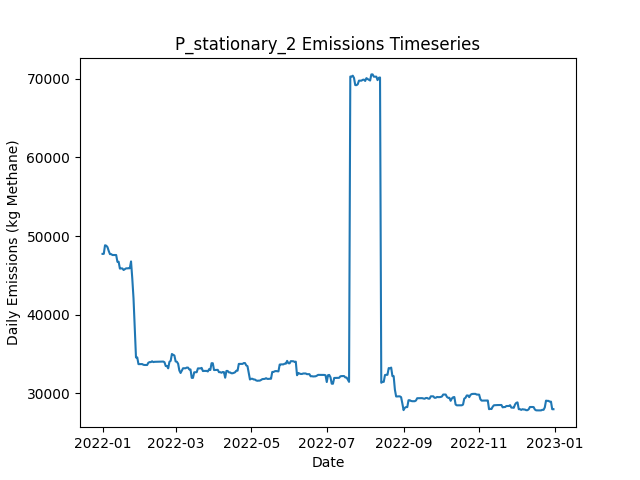

Values plotted in this chart, from the file beside it:
Date, Daily Emissions (Kg Methane), Daily Mitigable Emissions (Kg Methane), Daily Non-Mitigable Emissions (Kg Methan…, Daily Cost ($), Active Leaks, New Leaks, Leaks Repaired, Leaks Naturally Repaired, Leaks Tagged, Daily Repair Cost ($), Daily Natural Repair Cost ($), stationary Deployment Cost ($), stationary Sites flagged for Follow-Up, stationary Leaks tagged for repair, stationary Sites Visited, stationary Travel Time (Minutes), stationary Survey Time (Minutes), OGI_FU Deployment Cost ($), OGI_FU Sites flagged for Follow-Up, OGI_FU Leaks tagged for repair, OGI_FU Sites Visited, OGI_FU Travel Time (Minutes), OGI_FU Survey Time (Minutes)
2022-01-01, 47732, 10563, 37169, 6030, 377, 382, 0, 3, 0.00000, 0.00000, 600, 6030, 0, , 10, 0, 0, 0.00000, , 0, 0, 0, 0
2022-01-02, 47740, 10571, 37169, 30, 378, 1, 0, 0, 0.00000, 0.00000, 0.00000, 30, 0, , 10, 0, 0, 0.00000, , 0, 0, 0, 0
2022-01-03, 48830, 11660, 37169, 30, 378, 1, 0, 1, 0.00000, 0.00000, 200, 30, 0, , 10, 0, 0, 0.00000, , 0, 0, 0, 0
2022-01-04, 48776, 11693, 37083, 30, 379, 2, 0, 0, 0.00000, 0.00000, 0.00000, 30, 0, , 10, 0, 0, 0.00000, , 0, 0, 0, 0
2022-01-05, 48585, 11692, 36893, 30, 376, 0, 0, 1, 0.00000, 0.00000, 200, 30, 0, , 10, 0, 0, 0.00000, , 0, 0, 0, 0
2022-01-06, 48101, 11692, 36409, 30, 372, 0, 0, 1, 0.00000, 0.00000, 200, 30, 0, , 10, 0, 0, 0.00000, , 0, 0, 0, 0
2022-01-07, 47702, 11673, 36029, 30, 370, 1, 0, 1, 0.00000, 0.00000, 200, 30, 0, , 10, 0, 0, 0.00000, , 0, 0, 0, 0
2022-01-08, 47701, 11673, 36029, 30, 369, 1, 0, 1, 0.00000, 0.00000, 200, 30, 0, , 10, 0, 0, 0.00000, , 0, 0, 0, 0
2022-01-09, 47587, 11558, 36029, 30, 370, 3, 0, 1, 0.00000, 0.00000, 200, 30, 0, , 10, 0, 0, 0.00000, , 0, 0, 0, 0
2022-01-10, 47587, 11558, 36029, 1030, 370, 0, 0, 0, 66, 0.00000, 0.00000, 30, 10, , 10, 0, 0, 1000, , 66, 3, 120, 360
2022-01-11, 47590, 11561, 36029, 1030, 371, 2, 0, 1, 79, 0.00000, 200, 30, 0, , 10, 0, 0, 1000, , 79, 3, 120, 360
2022-01-12, 47591, 11562, 36029, 1030, 372, 1, 0, 0, 71, 0.00000, 0.00000, 30, 0, , 10, 0, 0, 1000, , 71, 3, 120, 360
2022-01-13, 46727, 11562, 35165, 530, 371, 0, 0, 0, 41, 0.00000, 0.00000, 30, 0, , 10, 0, 0, 500, , 41, 1, 30, 120
2022-01-14, 46727, 11562, 35165, 30, 371, 0, 0, 0, 0.00000, 0.00000, 0.00000, 30, 0, , 10, 0, 0, 0.00000, , 0, 0, 0, 0
2022-01-15, 45863, 11562, 34301, 30, 371, 1, 0, 0, 0.00000, 0.00000, 0.00000, 30, 0, , 10, 0, 0, 0.00000, , 0, 0, 0, 0
2022-01-16, 45885, 11584, 34301, 30, 372, 1, 0, 0, 0.00000, 0.00000, 0.00000, 30, 0, , 10, 0, 0, 0.00000, , 0, 0, 0, 0
2022-01-17, 45885, 11584, 34301, 30, 372, 0, 0, 0, 0.00000, 0.00000, 0.00000, 30, 0, , 10, 0, 0, 0.00000, , 0, 0, 0, 0
2022-01-18, 45683, 11676, 34007, 30, 372, 2, 0, 1, 0.00000, 0.00000, 200, 30, 0, , 10, 0, 0, 0.00000, , 0, 0, 0, 0
2022-01-19, 45788, 11677, 34111, 1030, 374, 2, 0, 0, 87, 0.00000, 0.00000, 30, 10, , 10, 0, 0, 1000, , 87, 3, 120, 360
2022-01-20, 45891, 11677, 34214, 1030, 375, 1, 0, 0, 68, 0.00000, 0.00000, 30, 0, , 10, 0, 0, 1000, , 68, 3, 120, 360
2022-01-21, 45891, 11677, 34214, 1030, 375, 0, 0, 0, 80, 0.00000, 0.00000, 30, 0, , 10, 0, 0, 1000, , 80, 3, 120, 360
2022-01-22, 45906, 11691, 34214, 530, 375, 1, 0, 1, 25, 0.00000, 200, 30, 0, , 10, 0, 0, 500, , 25, 1, 30, 120
2022-01-23, 45906, 11691, 34214, 30, 375, 0, 0, 0, 0.00000, 0.00000, 0.00000, 30, 0, , 10, 0, 0, 0.00000, , 0, 0, 0, 0
2022-01-24, 46772, 11693, 35078, 30, 377, 3, 0, 1, 0.00000, 0.00000, 200, 30, 0, , 10, 0, 0, 0.00000, , 0, 0, 0, 0
2022-01-25, 44607, 9529, 35078, 11430, 322, 2, 57, 0, 0.00000, 11400, 0.00000, 30, 0, , 10, 0, 0, 0.00000, , 0, 0, 0, 0
2022-01-26, 42080, 6897, 35182, 13830, 256, 3, 69, 0, 0.00000, 13800, 0.00000, 30, 0, , 10, 0, 0, 0.00000, , 0, 0, 0, 0
2022-01-27, 38444, 4126, 34318, 12430, 194, 1, 62, 0, 0.00000, 12400, 0.00000, 30, 0, , 10, 0, 0, 0.00000, , 0, 0, 0, 0
2022-01-28, 34552, 147.9, 34404, 8630, 157, 1, 38, 0, 15, 7600, 0.00000, 30, 10, , 10, 0, 0, 1000, , 15, 3, 120, 360
2022-01-29, 34571, 166.6, 34404, 1030, 158, 1, 0, 0, 17, 0.00000, 0.00000, 30, 0, , 10, 0, 0, 1000, , 17, 3, 120, 360
2022-01-30, 33711, 170.1, 33540, 1030, 158, 1, 0, 0, 16, 0.00000, 0.00000, 30, 0, , 10, 0, 0, 1000, , 16, 3, 120, 360
2022-01-31, 33711, 170.1, 33540, 530, 158, 0, 0, 0, 8, 0.00000, 0.00000, 30, 0, , 10, 0, 0, 500, , 8, 1, 30, 120
2022-02-01, 33711, 170.1, 33540, 30, 158, 0, 0, 0, 0.00000, 0.00000, 0.00000, 30, 0, , 10, 0, 0, 0.00000, , 0, 0, 0, 0
2022-02-02, 33717, 176.2, 33540, 30, 159, 1, 0, 0, 0.00000, 0.00000, 0.00000, 30, 0, , 10, 0, 0, 0.00000, , 0, 0, 0, 0
2022-02-03, 33624, 83.84, 33540, 430, 157, 0, 2, 0, 0.00000, 400, 0.00000, 30, 0, , 10, 0, 0, 0.00000, , 0, 0, 0, 0
2022-02-04, 33602, 61.21, 33540, 430, 155, 0, 2, 0, 0.00000, 400, 0.00000, 30, 0, , 10, 0, 0, 0.00000, , 0, 0, 0, 0
2022-02-05, 33601, 60.11, 33540, 230, 154, 0, 1, 0, 0.00000, 200, 0.00000, 30, 0, , 10, 0, 0, 0.00000, , 0, 0, 0, 0
2022-02-06, 33600, 59.88, 33540, 1030, 153, 0, 0, 1, 16, 0.00000, 200, 30, 10, , 10, 0, 0, 1000, , 16, 3, 120, 360
2022-02-07, 33894, 60.14, 33834, 1030, 155, 2, 0, 0, 15, 0.00000, 0.00000, 30, 0, , 10, 0, 0, 1000, , 15, 3, 120, 360
2022-02-08, 33967, 133, 33834, 1030, 158, 3, 0, 0, 18, 0.00000, 0.00000, 30, 0, , 10, 0, 0, 1000, , 18, 3, 120, 360
2022-02-09, 33967, 133, 33834, 530, 158, 1, 0, 0, 7, 0.00000, 0.00000, 30, 0, , 10, 0, 0, 500, , 7, 1, 30, 120
2022-02-10, 34071, 133, 33938, 30, 159, 1, 0, 0, 0.00000, 0.00000, 0.00000, 30, 0, , 10, 0, 0, 0.00000, , 0, 0, 0, 0
2022-02-11, 33967, 133, 33834, 30, 158, 0, 0, 0, 0.00000, 0.00000, 0.00000, 30, 0, , 10, 0, 0, 0.00000, , 0, 0, 0, 0
2022-02-12, 34004, 169.8, 33834, 230, 159, 2, 1, 0, 0.00000, 200, 0.00000, 30, 0, , 10, 0, 0, 0.00000, , 0, 0, 0, 0
2022-02-13, 34008, 156.9, 33852, 630, 157, 2, 3, 0, 0.00000, 600, 0.00000, 30, 0, , 10, 0, 0, 0.00000, , 0, 0, 0, 0
2022-02-14, 34008, 156.9, 33852, 230, 157, 1, 1, 0, 0.00000, 200, 0.00000, 30, 0, , 10, 0, 0, 0.00000, , 0, 0, 0, 0
2022-02-15, 34029, 177.6, 33852, 1430, 156, 1, 2, 0, 19, 400, 0.00000, 30, 10, , 10, 0, 0, 1000, , 19, 3, 120, 360
2022-02-16, 34032, 180.7, 33852, 1030, 158, 2, 0, 0, 18, 0.00000, 0.00000, 30, 0, , 10, 0, 0, 1000, , 18, 3, 120, 360
2022-02-17, 34032, 180.7, 33852, 1030, 158, 0, 0, 0, 15, 0.00000, 0.00000, 30, 0, , 10, 0, 0, 1000, , 15, 3, 120, 360
2022-02-18, 34032, 180.7, 33852, 530, 158, 0, 0, 0, 5, 0.00000, 0.00000, 30, 0, , 10, 0, 0, 500, , 5, 1, 30, 120
2022-02-19, 34037, 185, 33852, 30, 159, 1, 0, 0, 0.00000, 0.00000, 0.00000, 30, 0, , 10, 0, 0, 0.00000, , 0, 0, 0, 0
2022-02-20, 33950, 185.1, 33765, 30, 159, 1, 0, 0, 0.00000, 0.00000, 0.00000, 30, 0, , 10, 0, 0, 0.00000, , 0, 0, 0, 0
2022-02-21, 33466, 185.1, 33281, 30, 156, 0, 0, 0, 0.00000, 0.00000, 0.00000, 30, 0, , 10, 0, 0, 0.00000, , 0, 0, 0, 0
2022-02-22, 33469, 188, 33281, 30, 156, 1, 0, 1, 0.00000, 0.00000, 200, 30, 0, , 10, 0, 0, 0.00000, , 0, 0, 0, 0
2022-02-23, 33177, 189.3, 32988, 430, 155, 2, 2, 0, 0.00000, 400, 0.00000, 30, 0, , 10, 0, 0, 0.00000, , 0, 0, 0, 0
2022-02-24, 34003, 151.3, 33852, 1630, 153, 1, 3, 0, 16, 600, 0.00000, 30, 10, , 10, 0, 0, 1000, , 16, 3, 120, 360
2022-02-25, 34135, 283.5, 33852, 1030, 155, 2, 0, 0, 21, 0.00000, 0.00000, 30, 0, , 10, 0, 0, 1000, , 21, 3, 120, 360
2022-02-26, 35000, 284, 34716, 1030, 157, 2, 0, 0, 15, 0.00000, 0.00000, 30, 0, , 10, 0, 0, 1000, , 15, 3, 120, 360
2022-02-27, 34896, 284, 34612, 530, 156, 0, 0, 0, 4, 0.00000, 0.00000, 30, 0, , 10, 0, 0, 500, , 4, 1, 30, 120
2022-02-28, 34812, 286.9, 34525, 30, 156, 1, 0, 0, 0.00000, 0.00000, 0.00000, 30, 0, , 10, 0, 0, 0.00000, , 0, 0, 0, 0
2022-03-01, 34052, 286.9, 33765, 30, 156, 1, 0, 0, 0.00000, 0.00000, 0.00000, 30, 0, , 10, 0, 0, 0.00000, , 0, 0, 0, 0
... 305 more rows
